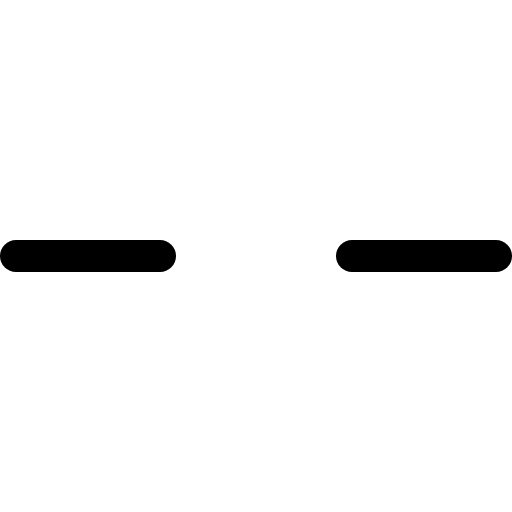
t = 0.00 s
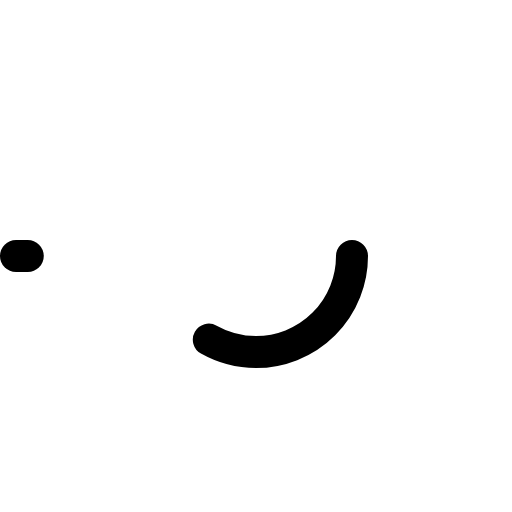
t = 0.60 s
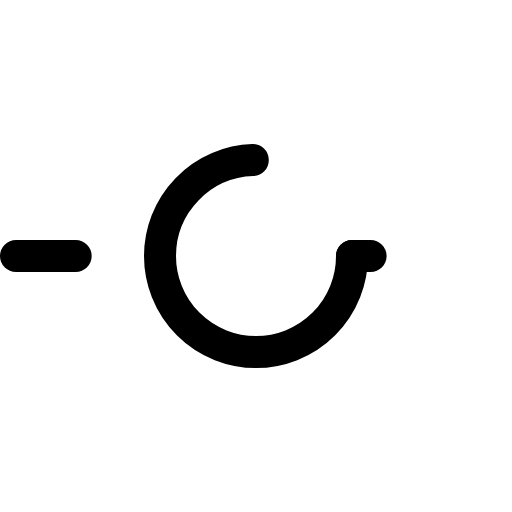
t = 0.98 s
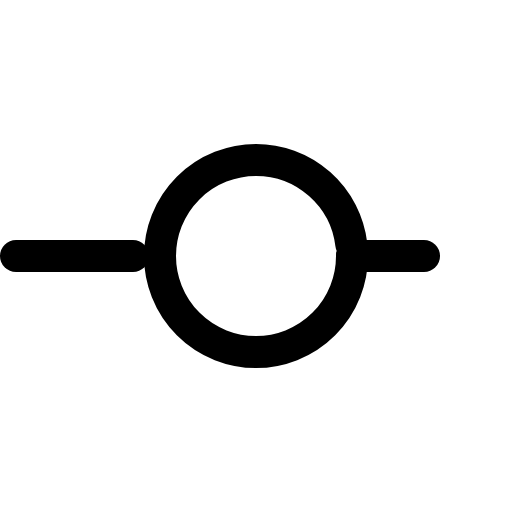
t = 1.35 s
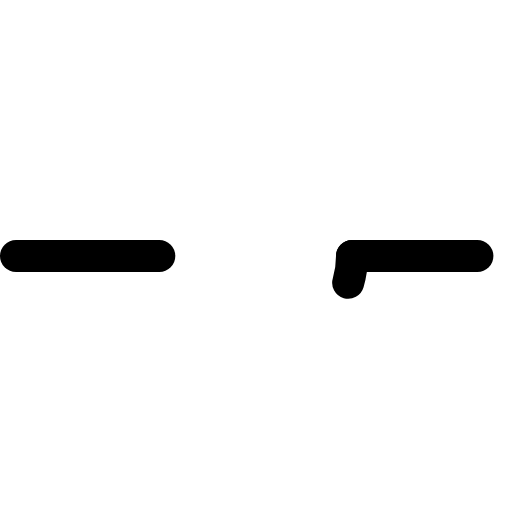
t = 1.73 s

The animated SVG that drew these frames (rendered in a browser with its animation timeline set to each time). Animation: 1 CSS @keyframes rule; one cycle of 2.10 s, repeats indefinitely.

<svg xmlns="http://www.w3.org/2000/svg" viewBox="0 0 256 256">
  <style>
    .draw-line {
      stroke-dasharray: 1;
      stroke-dashoffset: 0;
    }
    svg:hover .draw-line {
      animation: phosphor-draw-in 1.5s ease-in-out infinite;
    }
    @keyframes phosphor-draw-in {
      0%   { stroke-dashoffset: 1; }
      100% { stroke-dashoffset: 0; }
    }
  </style><rect width="256" height="256" fill="none"/><circle cx="128" cy="128" r="48" fill="none" stroke="currentColor" stroke-linecap="round" stroke-linejoin="round" stroke-width="16" class="draw-line" pathLength="1" style="animation-delay: 0s"/><line x1="8" y1="128" x2="80" y2="128" fill="none" stroke="currentColor" stroke-linecap="round" stroke-linejoin="round" stroke-width="16" class="draw-line" pathLength="1" style="animation-delay: 0.3s"/><line x1="176" y1="128" x2="248" y2="128" fill="none" stroke="currentColor" stroke-linecap="round" stroke-linejoin="round" stroke-width="16" class="draw-line" pathLength="1" style="animation-delay: 0.6s"/></svg>
